Dataset: cherry-leaves (GitHub, BogdanFSD/ML5-Mildew-Detection). Classes: healthy cut cherry leaf, powdery mildew cut cherry leaf.

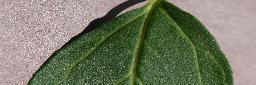
Label: healthy cut cherry leaf

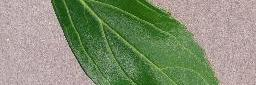
Label: healthy cut cherry leaf

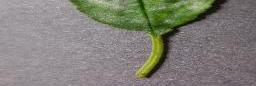
Label: powdery mildew cut cherry leaf

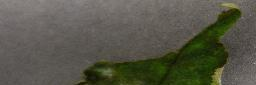
Label: powdery mildew cut cherry leaf

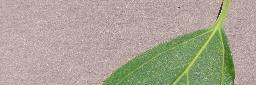
Label: healthy cut cherry leaf

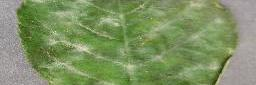
Label: powdery mildew cut cherry leaf
